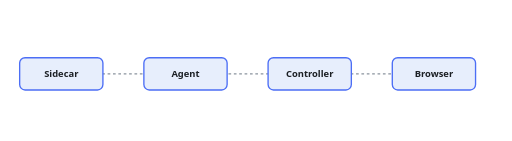
t = 0.00 s
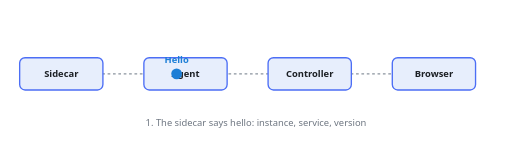
t = 1.65 s
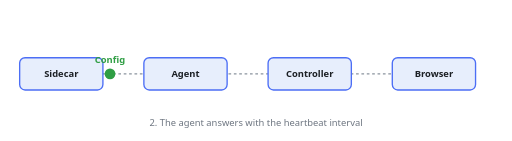
t = 3.36 s
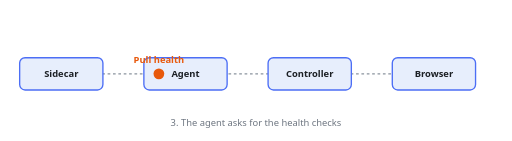
t = 4.95 s
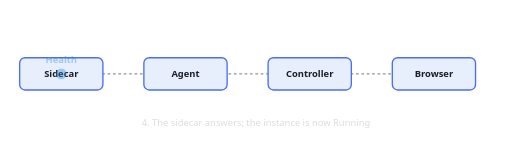
t = 6.68 s
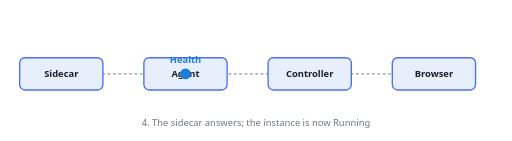
t = 8.42 s

The animated SVG that drew these frames (rendered in a browser with its animation timeline set to each time). Animation: 42 SMIL elements (animate=42); frames cover the first 8.41 s, repeats indefinitely.

<svg xmlns="http://www.w3.org/2000/svg" viewBox="0 0 760 210" width="760" height="210" role="img" aria-label="A sidecar registers, the agent collects and the controller pushes to the dashboard" font-family="system-ui, sans-serif" font-size="14">
<title>A sidecar registers, the agent collects and the controller pushes to the dashboard</title>
<line x1="275" y1="110" x2="90" y2="110" stroke="#8b949e" stroke-width="2" stroke-dasharray="4 4"/>
<line x1="645" y1="110" x2="460" y2="110" stroke="#8b949e" stroke-width="2" stroke-dasharray="4 4"/>
<line x1="275" y1="110" x2="460" y2="110" stroke="#8b949e" stroke-width="2" stroke-dasharray="4 4"/>
<rect x="28" y="86" width="124" height="48" rx="8" fill="#e7eefc" stroke="#4c6ef5" stroke-width="2"/>
<text x="90" y="115" text-anchor="middle" fill="#1b1f24" font-weight="600">Sidecar</text>
<rect x="213" y="86" width="124" height="48" rx="8" fill="#e7eefc" stroke="#4c6ef5" stroke-width="2"/>
<text x="275" y="115" text-anchor="middle" fill="#1b1f24" font-weight="600">Agent</text>
<rect x="398" y="86" width="124" height="48" rx="8" fill="#e7eefc" stroke="#4c6ef5" stroke-width="2"/>
<text x="460" y="115" text-anchor="middle" fill="#1b1f24" font-weight="600">Controller</text>
<rect x="583" y="86" width="124" height="48" rx="8" fill="#e7eefc" stroke="#4c6ef5" stroke-width="2"/>
<text x="645" y="115" text-anchor="middle" fill="#1b1f24" font-weight="600">Browser</text>
<text x="380.0" y="188" text-anchor="middle" fill="#6e7681" opacity="0">1. The sidecar says hello: instance, service, version<animate attributeName="opacity" values="0;0;1;1;0;0" keyTimes="0;0.0000;0.0200;0.1229;0.1429;1" dur="15.400000000000002s" repeatCount="indefinite"/></text>
<g opacity="0"><circle r="8" fill="#1c7ed6"><animate attributeName="cx" values="90;90;275;275" keyTimes="0;0.0143;0.1143;1" dur="15.400000000000002s" repeatCount="indefinite"/><animate attributeName="cy" values="110;110;110;110" keyTimes="0;0.0143;0.1143;1" dur="15.400000000000002s" repeatCount="indefinite"/></circle><text text-anchor="middle" fill="#1c7ed6" font-weight="700"><animate attributeName="x" values="90;90;275;275" keyTimes="0;0.0143;0.1143;1" dur="15.400000000000002s" repeatCount="indefinite"/><animate attributeName="y" values="94;94;94;94" keyTimes="0;0.0143;0.1143;1" dur="15.400000000000002s" repeatCount="indefinite"/>Hello</text><animate attributeName="opacity" values="0;0;1;1;0;0" keyTimes="0;0.0000;0.0143;0.1343;0.1429;1" dur="15.400000000000002s" repeatCount="indefinite"/></g>
<text x="380.0" y="188" text-anchor="middle" fill="#6e7681" opacity="0">2. The agent answers with the heartbeat interval<animate attributeName="opacity" values="0;0;1;1;0;0" keyTimes="0;0.1429;0.1629;0.2657;0.2857;1" dur="15.400000000000002s" repeatCount="indefinite"/></text>
<g opacity="0"><circle r="8" fill="#2f9e44"><animate attributeName="cx" values="275;275;90;90" keyTimes="0;0.1571;0.2571;1" dur="15.400000000000002s" repeatCount="indefinite"/><animate attributeName="cy" values="110;110;110;110" keyTimes="0;0.1571;0.2571;1" dur="15.400000000000002s" repeatCount="indefinite"/></circle><text text-anchor="middle" fill="#2f9e44" font-weight="700"><animate attributeName="x" values="275;275;90;90" keyTimes="0;0.1571;0.2571;1" dur="15.400000000000002s" repeatCount="indefinite"/><animate attributeName="y" values="94;94;94;94" keyTimes="0;0.1571;0.2571;1" dur="15.400000000000002s" repeatCount="indefinite"/>Config</text><animate attributeName="opacity" values="0;0;1;1;0;0" keyTimes="0;0.1429;0.1571;0.2771;0.2857;1" dur="15.400000000000002s" repeatCount="indefinite"/></g>
<text x="380.0" y="188" text-anchor="middle" fill="#6e7681" opacity="0">3. The agent asks for the health checks<animate attributeName="opacity" values="0;0;1;1;0;0" keyTimes="0;0.2857;0.3057;0.4086;0.4286;1" dur="15.400000000000002s" repeatCount="indefinite"/></text>
<g opacity="0"><circle r="8" fill="#e8590c"><animate attributeName="cx" values="275;275;90;90" keyTimes="0;0.3000;0.4000;1" dur="15.400000000000002s" repeatCount="indefinite"/><animate attributeName="cy" values="110;110;110;110" keyTimes="0;0.3000;0.4000;1" dur="15.400000000000002s" repeatCount="indefinite"/></circle><text text-anchor="middle" fill="#e8590c" font-weight="700"><animate attributeName="x" values="275;275;90;90" keyTimes="0;0.3000;0.4000;1" dur="15.400000000000002s" repeatCount="indefinite"/><animate attributeName="y" values="94;94;94;94" keyTimes="0;0.3000;0.4000;1" dur="15.400000000000002s" repeatCount="indefinite"/>Pull health</text><animate attributeName="opacity" values="0;0;1;1;0;0" keyTimes="0;0.2857;0.3000;0.4200;0.4286;1" dur="15.400000000000002s" repeatCount="indefinite"/></g>
<text x="380.0" y="188" text-anchor="middle" fill="#6e7681" opacity="0">4. The sidecar answers; the instance is now Running<animate attributeName="opacity" values="0;0;1;1;0;0" keyTimes="0;0.4286;0.4486;0.5514;0.5714;1" dur="15.400000000000002s" repeatCount="indefinite"/></text>
<g opacity="0"><circle r="8" fill="#1c7ed6"><animate attributeName="cx" values="90;90;275;275" keyTimes="0;0.4429;0.5429;1" dur="15.400000000000002s" repeatCount="indefinite"/><animate attributeName="cy" values="110;110;110;110" keyTimes="0;0.4429;0.5429;1" dur="15.400000000000002s" repeatCount="indefinite"/></circle><text text-anchor="middle" fill="#1c7ed6" font-weight="700"><animate attributeName="x" values="90;90;275;275" keyTimes="0;0.4429;0.5429;1" dur="15.400000000000002s" repeatCount="indefinite"/><animate attributeName="y" values="94;94;94;94" keyTimes="0;0.4429;0.5429;1" dur="15.400000000000002s" repeatCount="indefinite"/>Health</text><animate attributeName="opacity" values="0;0;1;1;0;0" keyTimes="0;0.4286;0.4429;0.5629;0.5714;1" dur="15.400000000000002s" repeatCount="indefinite"/></g>
<text x="380.0" y="188" text-anchor="middle" fill="#6e7681" opacity="0">5. Heartbeats follow every 5 s; a changed health triggers a new pull<animate attributeName="opacity" values="0;0;1;1;0;0" keyTimes="0;0.5714;0.5914;0.6943;0.7143;1" dur="15.400000000000002s" repeatCount="indefinite"/></text>
<g opacity="0"><circle r="8" fill="#9c36b5"><animate attributeName="cx" values="90;90;275;275" keyTimes="0;0.5857;0.6857;1" dur="15.400000000000002s" repeatCount="indefinite"/><animate attributeName="cy" values="110;110;110;110" keyTimes="0;0.5857;0.6857;1" dur="15.400000000000002s" repeatCount="indefinite"/></circle><text text-anchor="middle" fill="#9c36b5" font-weight="700"><animate attributeName="x" values="90;90;275;275" keyTimes="0;0.5857;0.6857;1" dur="15.400000000000002s" repeatCount="indefinite"/><animate attributeName="y" values="94;94;94;94" keyTimes="0;0.5857;0.6857;1" dur="15.400000000000002s" repeatCount="indefinite"/>Heartbeat</text><animate attributeName="opacity" values="0;0;1;1;0;0" keyTimes="0;0.5714;0.5857;0.7057;0.7143;1" dur="15.400000000000002s" repeatCount="indefinite"/></g>
<text x="380.0" y="188" text-anchor="middle" fill="#6e7681" opacity="0">6. The agent sends only what changed<animate attributeName="opacity" values="0;0;1;1;0;0" keyTimes="0;0.7143;0.7343;0.8371;0.8571;1" dur="15.400000000000002s" repeatCount="indefinite"/></text>
<g opacity="0"><circle r="8" fill="#2f9e44"><animate attributeName="cx" values="275;275;460;460" keyTimes="0;0.7286;0.8286;1" dur="15.400000000000002s" repeatCount="indefinite"/><animate attributeName="cy" values="110;110;110;110" keyTimes="0;0.7286;0.8286;1" dur="15.400000000000002s" repeatCount="indefinite"/></circle><text text-anchor="middle" fill="#2f9e44" font-weight="700"><animate attributeName="x" values="275;275;460;460" keyTimes="0;0.7286;0.8286;1" dur="15.400000000000002s" repeatCount="indefinite"/><animate attributeName="y" values="94;94;94;94" keyTimes="0;0.7286;0.8286;1" dur="15.400000000000002s" repeatCount="indefinite"/>Delta</text><animate attributeName="opacity" values="0;0;1;1;0;0" keyTimes="0;0.7143;0.7286;0.8486;0.8571;1" dur="15.400000000000002s" repeatCount="indefinite"/></g>
<text x="380.0" y="188" text-anchor="middle" fill="#6e7681" opacity="0">7. The controller pushes the new overview to every open page<animate attributeName="opacity" values="0;0;1;1;0;0" keyTimes="0;0.8571;0.8771;0.9800;1.0000;1" dur="15.400000000000002s" repeatCount="indefinite"/></text>
<g opacity="0"><circle r="8" fill="#1c7ed6"><animate attributeName="cx" values="460;460;645;645" keyTimes="0;0.8714;0.9714;1" dur="15.400000000000002s" repeatCount="indefinite"/><animate attributeName="cy" values="110;110;110;110" keyTimes="0;0.8714;0.9714;1" dur="15.400000000000002s" repeatCount="indefinite"/></circle><text text-anchor="middle" fill="#1c7ed6" font-weight="700"><animate attributeName="x" values="460;460;645;645" keyTimes="0;0.8714;0.9714;1" dur="15.400000000000002s" repeatCount="indefinite"/><animate attributeName="y" values="94;94;94;94" keyTimes="0;0.8714;0.9714;1" dur="15.400000000000002s" repeatCount="indefinite"/>Overview</text><animate attributeName="opacity" values="0;0;1;1;0;0" keyTimes="0;0.8571;0.8714;0.9914;1.0000;1" dur="15.400000000000002s" repeatCount="indefinite"/></g>
</svg>
